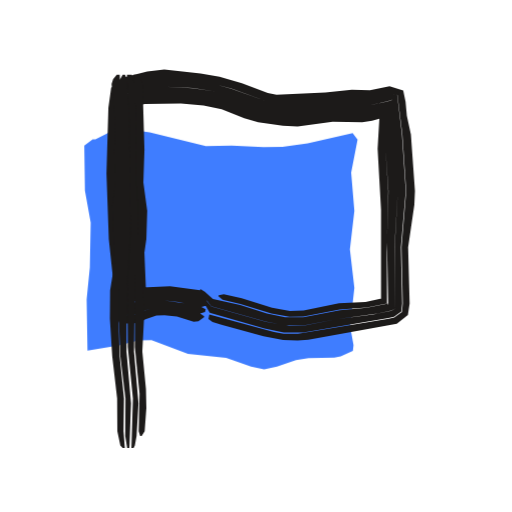
t = 0.00 s
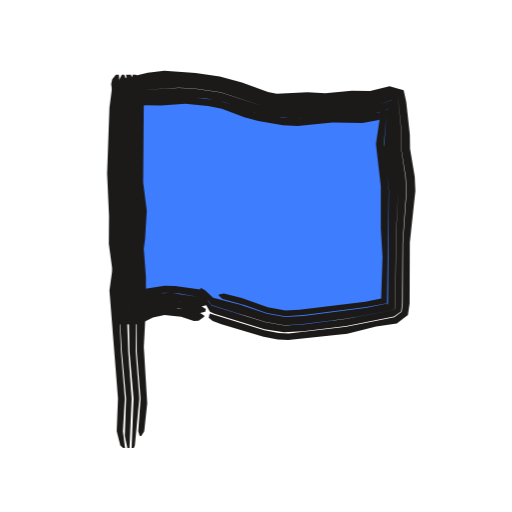
t = 0.53 s
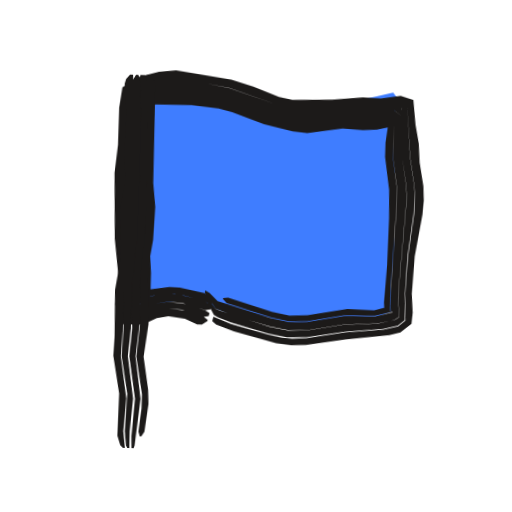
t = 1.04 s
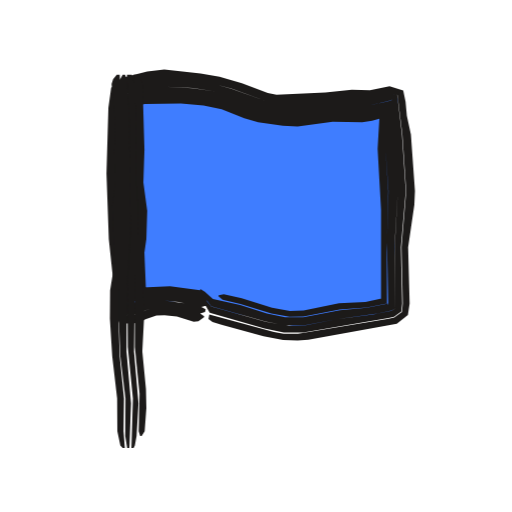
t = 1.51 s
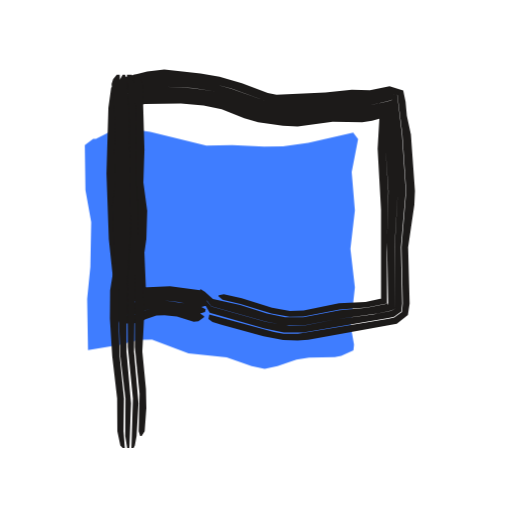
t = 2.09 s
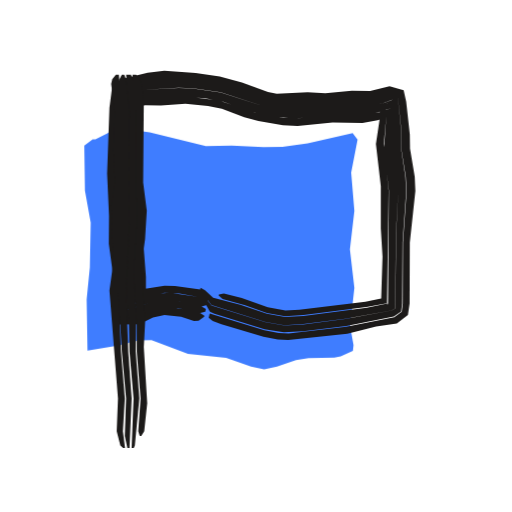
t = 2.57 s

The animated SVG that drew these frames (rendered in a browser with its animation timeline set to each time). Animation: 3 CSS @keyframes rules; one cycle of 3.04 s, repeats indefinitely.

<svg xmlns="http://www.w3.org/2000/svg" width="24" height="24" viewBox="0 0 24 24"><style>svg{--ai-spin:60deg}.ai-fill{animation:ai-fill 2600ms infinite}@keyframes ai-fill{0%,82%,100%{transform:translate(-1.9px,1.9px)}14%,70%{transform:translate(0,0)}}.ai-f1,.ai-f2{opacity:0}.ai-frame{animation:ai-boil 660ms steps(1,end) infinite}.ai-f1{animation-delay:-440ms}.ai-f2{animation-delay:-220ms}@keyframes ai-boil{0%{opacity:1}33.33%,100%{opacity:0}}.ai-target{transform-box:view-box;transform-origin:6px 20.5px;animation:ai-move 2600ms ease-in-out infinite}.ai-n1{animation-delay:70ms}.ai-n2{animation-delay:140ms}.ai-n3{animation-delay:210ms}@keyframes ai-move{0%,23.08%{transform:none}28.08%{transform:rotate(-12deg)}35.08%{transform:rotate(6deg)}43.08%,100%{transform:none}}@media (prefers-reduced-motion:reduce){*{animation:none!important}}</style><g class="ai-fill"><path d="M6.24 4.63l.13 0 .79-.39 .58-.1 1.18 .16 2.63 .65 1.21-.02 1.49 .07 .89-.02 1.18-.16 2.11-.48 .23 .31-.3 1.54 .15 1.8-.21 1.8 .21 1.8-.2 1.8 .16 .89-.03 .27-.57 .25-.3 .06-1.21 .03-.59 .09-.89 .31-.6 .12-.61-.13-1.17-.4-1.79-.19-1.71-.65-.62 .02-.9 .23-1.48 .25-.04-2.41 .15-1.5 .04-2.1-.27-1.5-.03-2.1z" fill="#3F7DFF"/></g><g fill="#1C1A19" class="ai-target"><g class="ai-frame ai-f0"><path d="M9.57 14.82l-.19-.12-1.05-.23-.62-.07-.61 .05-.76 .28-.5 .05-.16-.48 .04-1.11-.17-1.98-.12-3.08 .04-2.86 .09-.99 .47-.3 .47-.13 1.2-.15 1.4 .11 1.1 .17 .64 .17 1.65 .6 .43 .07 .43 .02 3.87-.22 1.09-.22 .32 .05 .23 1.86 .18 2.64-.22 2.64 .06 2.64-.04 .39-.36 .26-.26 .06-4.25 .71-.68-.01-.45-.08-3.03-.82-.04 .21 .19 .14 .42 .13 1.97 .54 .92 .18 .68 .02 .5-.04 4.15-.75 .52-.41 .08-.53-.07-2.64 .29-1.98 .03-.66-.19-2.64-.19-.88-.06-.66-.11-.53-.64-.2-.92 .19-.85-.02-1.24 .13-2.29 .1-.41-.08-1.21-.46-1.05-.3-.89-.15-1.7-.19-.8 .09-1.02 .26-.67 .5-.13 .94-.09 3.08 .11 3.08 .21 1.98-.08 1.11 .38 .87 .89-.03 .32-.18 .51-.17 .38-.01 .58 .06 .79 .24 .22-.02 .26-.19zM9.64 14.5l-.2-.11-.64-.15-1.09-.15-.66 .05-.43 .09-.59 .23 .02-1.49-.14-1.76-.11-2.86 0-3.08 .05-.84 .74-.27 1.11-.09 1.34 .06 .88 .13 .64 .15 1.88 .66 .88 .1 3.97-.23 .87-.19 .19-.06 .04-.06 .26 4.32-.15 2.64 .03 2.87-.18 .11-.87 .17-1.73 .23-1.53 .3-.67 .01-1.1-.2-2.55-.71-.36-.45-.19-.17-.01 .07 .49 .84 2.57 .74 .9 .19 .91 0 4-.68 .26-.06 .34-.25 .04-.37-.06-2.64 .23-2.64-.18-2.64-.22-1.86-.31-.05-1.09 .22-3.87 .22-.43-.02-.43-.07-1.65-.59-.64-.18-1.1-.17-1.4-.11-1.2 .15-.47 .13-.47 .3-.09 .99-.04 2.86 .12 3.08 .17 1.98-.04 1.11 .16 .48 .5-.06 .76-.27 .61-.05 .62 .07 .83 .2 .22 .03 .23-.07zM9.7 14.25l-.18-.23-.21-.08-1.6-.22-1.21 .11-.47 .14 .23 .11 .23 .2-.04-1.75-.21-4.18-.03-3.75 .09 .05 .4-.11 .4-.03 1.22-.01 .64 .03 1.08 .15 2.12 .72 1.13 .16 .91 0 1.36-.17 1.58-.03 1.27-.31-.38-.28 .05 .66-.01 1.54 .14 1.98-.07 2.42 .06 2.92 .01-.06-1.02 .2-1.26 .11-1.71 .33-.86 0-.85-.18-1.25-.39-1.28-.29-.38-.34-.21-.12-.02 .1 .53 .7 2.55 .72 .88 .18 .89 .01 1.53-.3 1.95-.27 .65-.13 .18-.1-.04-2.87 .16-2.64-.26-4.32-.04 .07-.19 .06-.87 .18-3.97 .23-.88-.1-1.88-.66-.65-.15-.87-.12-1.34-.07-1.11 .09-.73 .27-.06 .84 0 3.08 .11 2.86 .14 1.76-.02 1.49 .59-.23 .43-.09 .66-.05 .66 .07 1.07 .23 .24-.07zM9.78 13.9l-.19-.19-.21-.11-1.41-.18-1.56 .07-.52 .12 .56 .13 .42 .53-.24-5.7-.07-3.74-.05-.08-.09 .21 .37-.09 1.69-.02 1.06 .09 .85 .18 1.06 .42 .65 .19 1.16 .17 .69 .03 1.64-.22 1.39 .02 .46-.07 .89-.25 .12-.05-.58-.33-.14-.26 .06 .66-.09 1.54 .16 2.86 0 4.4 .07-.07 .17-.21-.97 .21-1.24 .06-1.66 .34-.64 .02-.84-.15-1.42-.45-.84-.19-.24 .05-.01 .05 .19 .16 .84 .2 1.45 .45 .85 .15 .65-.01 1.7-.33 1.27-.1 1.01-.2-.02 .07-.04-.05-.01-2.42 .07-2.86-.13-1.98 .01-1.54-.05-.66 .37 .28-1.26 .3-1.58 .03-1.36 .17-.91 .01-1.13-.17-2.12-.71-1.08-.16-.64-.03-1.22 .01-.41 .04-.4 .1-.09-.04 .03 3.75 .21 4.18 .04 1.75-.44-.31 .47-.13 1.2-.11 1.6 .22 .42 .16z"/><path d="M6.25 3.5l.12 1.76 .01 3.3 .1 1.32-.02 1.32-.14 1.54 0 3.52 .22 2.2-.04 1.76 .07 .22 .07 0 .14-.22 .08-1.1-.02-.88-.17-1.76 .08-1.54-.08-2.42 .19-1.32 .04-1.32-.18-1.32 .05-1.54-.09-3.08-.09-.22-.17-.22zM5.95 3.5l.12 2.2 .05 5.28-.15 2.42 .02 2.86 .24 2.42-.07 2.32 .1 0 .06-.12 .08-.44 .09-1.54-.21-2.42 .04-3.74 .14-1.54 .01-1.32-.1-1.32-.02-3.52-.06-1.1-.11-.44zM5.75 3.5l-.12 .22-.02 .22 .13 1.76 0 2.86-.06 1.1 .04 2.42-.14 1.32-.01 1.54 .07 1.76 .24 1.98-.01 1.76 .09 .56 .1 0 .01-.12 .07-1.98-.21-2.42 .01-3.08 .15-2.42-.04-5.5-.11-1.76-.08-.22zM5.47 3.5l-.17 .22-.07 .22 .16 1.76-.04 1.54 .05 1.32-.14 1.1 .11 2.64-.21 1.32-.01 1.32 .11 1.76 .23 1.98 .01 1.54 .14 .66 .11 .12 .1 0-.06-.78 .02-1.54-.2-1.98-.05-1.54 .01-1.54 .15-1.32 .01-.66-.04-1.98 .06-1.1-.01-2.86-.13-2.2z"/></g><g class="ai-frame ai-f1"><path d="M9.56 14.88l-.19-.14-.83-.25-.83-.1-.6 .11-.75 .28-.54 .04-.17-.52 .1-1.11-.23-1.98-.11-2.86 .11-1.54-.03-1.76 .08-.77 .46-.3 .46-.14 1.21-.16 1.4 .12 1.11 .17 2.29 .73 .85 .15 .87-.02 1.71-.16 1.3-.04 1.09-.19 .26 .04 .22 2.49 .24 1.32 .05 .66-.02 .66-.22 1.98-.08 1.76 .05 1.26-.33 .29-.69 .17-1.8 .19-1.79 .33-.68 .04-.47-.03-.67-.13-1.74-.44-.83-.31-.05 .21 .19 .15 .84 .3 2 .49 .71 .07 .69-.04 1.83-.31 2.06-.27 .51-.14 .51-.43 .04-.52-.07-.88 .08-1.76 .3-1.98 .04-.66-.04-.66-.21-1.1-.07-.88-.18-.88-.14-1.16-.6-.18-.92 .15-.85-.02-1.43 .15-1.87 .07-.63-.12-1.22-.44-1.04-.29-2.6-.35-.8 .09-1.02 .29-.67 .49-.12 .94 0 1.76-.12 1.32 .11 3.08 .26 1.98-.14 1.11 .39 .91 .93-.01 .65-.33 .54-.1 .78 .09 .58 .25 .22 0 .26-.18zM9.63 14.56l-.2-.12-.84-.26-.88-.09-.65 .1-1.05 .31 .08-1.31-.2-1.98-.12-2.86 .11-1.76-.06-1.32 .04-.84 .73-.27 1.11-.11 1.34 .08 .88 .12 .64 .15 1.89 .62 1.1 .17 .66 0 1.53-.19 1.55-.05 1.07-.21-.01-.08-.04 .11 .11 2.2 .24 1.32 .04 .66-.25 4.4 .07 1.11-.16 .12-.22 .07-.64 .15-1.54 .09-1.74 .33-.89 .04-.88-.16-2.34-.68-.2-.08-.36-.47-.19-.17-.01 .07 .49 .87 .2 .1 .62 .23 1.74 .45 .9 .16 .91-.04 1.78-.32 1.8-.18 .68-.18 .32-.27-.04-1.24 .07-1.76 .22-1.98 .03-.66-.04-.66-.24-1.32-.21-2.49-.26-.04-1.09 .19-1.3 .04-1.71 .16-.87 .02-.85-.15-2.29-.72-1.11-.18-1.4-.12-1.21 .16-.46 .14-.46 .3-.08 .77 .03 1.76-.11 1.54 .11 2.86 .23 1.98-.1 1.11 .17 .52 .54-.04 .75-.28 .6-.11 .63 .05 1.03 .3 .23-.05zM9.69 14.3l-.18-.23-.21-.1-1.12-.24-.71 .01-1.41 .28 .4 .26 .04-.65-.03-.88-.16-1.76-.09-2.42 .09-1.98-.1-1.98 .09 .04 .39-.11 .41-.04 1.22-.01 .64 .03 1.08 .16 2.13 .67 1.12 .22 .45 .05 .46-.01 1.36-.22 1.58-.02 1.27-.28-.45-.32 .05 .66-.02 1.54 .22 1.32 .04 .66-.17 4.62 .04 .66 .06 .06 .04-.05-.81 .22-1.49 .04-1.7 .32-.86 .04-.85-.16-2.52-.72-.38-.36-.21-.12-.02 .1 .53 .73 .83 .29 1.71 .46 .88 .16 .89-.03 1.74-.33 1.53-.09 .65-.14 .21-.08 .16-.12-.07-1.1 .25-4.4-.04-.66-.23-1.32-.11-2.2 .03-.11 .02 .08-1.07 .21-1.55 .05-1.53 .19-.66 0-1.1-.17-1.89-.62-.64-.15-.88-.12-1.34-.08-1.11 .11-.73 .27-.04 .84 .06 1.32-.1 1.76 .11 2.86 .2 1.98-.08 1.31 1.05-.31 .65-.11 .66 .05 1.06 .3 .24-.05zM9.77 13.95l-.4-.32-1.17-.22-.49-.02-1.8 .28 .52 .11 .41 .49-.01-1.52-.14-1.76-.1-2.64 .08-1.76-.1-1.76-.05-.07-.1 .21 .37-.11 1.69-.02 1.27 .12 .64 .15 1.51 .52 1.36 .29 .68 .06 1.65-.27 .95 .04 .66-.04 1.14-.27 .12-.04-.64-.34-.15-.29 .05 .66-.1 .88 0 .66 .24 1.54 .04 1.32-.02 2.2-.09 1.76 .03 .44 .28-.27-.76 .22-1.26-.02-1.85 .35-.85 .04-.83-.15-2.07-.6-.23 .03-.01 .05 .18 .18 .21 .06 1.88 .54 .85 .16 .86-.03 1.7-.33 1.48-.03 .81-.21-.05 .06-.06-.05-.04-.66 .18-4.62-.04-.66-.22-1.32 .03-1.54-.04-.66 .44 .32-1.27 .27-1.58 .02-1.36 .22-.46 .01-.45-.04-1.12-.23-2.12-.67-1.08-.16-.65-.03-1.22 .01-.41 .04-.39 .12-.09-.05 .09 1.99-.09 1.98 .1 2.42 .16 1.76 .02 .88-.04 .65-.39-.25 .94-.21 .95-.1 .46 .05 .89 .21 .42 .18z"/><path d="M6.33 3.5l.1 1.76 .08 4.62-.03 1.32-.14 1.54 .06 2.42-.13 1.54 .32 1.76 0 .66-.11 1.1 .07 .22 .07 0 .14-.22 .15-1.32-.04-.66-.26-1.54 .18-1.54-.1-2.64 .19-1.32 .05-1.54-.13-1.1-.05-4.62-.08-.22-.18-.22zM6.03 3.5l.09 1.76 .04 3.08-.03 2.86-.15 2.2 .05 1.98-.09 1.32 .33 1.98-.11 1.76 .02 .56 .1 0 .04-.12 .21-2.2-.3-1.98 .14-1.54-.04-2.42 .14-1.54 .03-1.54-.08-4.62-.05-1.1-.11-.44zM5.83 3.5l-.12 .22-.03 .22 .11 1.54-.03 1.54 .07 1.54-.11 1.1 .02 2.42-.16 1.54 .05 1.76-.05 1.32 .32 1.76-.06 1.76 .08 .66 .06 .12 .1 0-.01-.78 .11-1.54-.31-1.98 .1-1.32-.02-1.98 .16-2.2 .03-2.86-.04-3.08-.09-1.54-.07-.22zM5.55 3.5l-.18 .22-.06 .22 .13 1.54-.05 1.54 .1 1.54-.2 1.1 .1 2.42-.22 1.54 .05 2.2-.03 .88 .33 1.76-.02 1.98 .15 .44 .13 .12 .09 0-.1-.78 .09-1.54-.32-1.98 .06-1.32-.02-1.76 .16-1.54-.02-2.42 .11-1.1-.07-1.54 .03-1.54-.1-1.98z"/></g><g class="ai-frame ai-f2"><path d="M9.58 14.8l-.2-.13-.62-.14-.63-.12-.42-.02-.6 .11-.75 .29-.55 .04-.16-.53 .1-1.11-.21-1.76 .02-1.32-.1-1.98 .06-1.32 .01-1.76 .08-.75 .44-.27 .46-.13 1.19-.14 1.39 .06 1.12 .15 .64 .16 1.65 .56 .64 .1 4.09-.13 .43-.06 .65-.2 .33 .04 .15 1.43 .02 1.1 .21 1.32 .04 .66-.17 2.42-.01 2.86-.05 .38-.35 .26-2.25 .45-2.7 .31-.47-.02-.67-.13-2.56-.79-.05 .21 .19 .15 .41 .15 1.97 .58 .67 .13 .49 .03 2.77-.3 1.35-.33 .97-.15 .52-.4 .08-.53 .01-2.86 .26-2.42-.03-.66-.22-1.32-.01-.66-.17-1.54-.12-.54-.66-.19-.91 .23-.86-.02-1.24 .12-.83-.04-1.45 .06-.41-.08-1.22-.44-1.04-.28-1.13-.17-1.47-.1-.78 .09-1.02 .25-.65 .47-.12 .92-.11 3.08 .09 1.98-.01 1.32 .24 1.76-.14 1.11 .38 .91 .95-.01 .64-.32 .54-.11 .78 .08 .6 .2 .22-.01 .26-.19zM9.65 14.48l-.2-.11-.64-.16-.66-.11-.44-.02-.65 .11-1.06 .32 .09-1.32-.18-1.76 .01-1.32-.09-1.76 .07-3.9 .7-.23 1.77-.11 .66 .03 1.32 .19 2.1 .68 .88 .12 3.97-.15 .65-.14 .4-.15 .05-.07 .06 1.03-.03 1.32 .2 1.32 .04 .66-.1 1.98-.04 3.53-.18 .1-2.17 .39-1.96 .26-.89 .05-.88-.16-2.54-.78-.35-.46-.2-.17-.01 .06 .49 .86 .21 .1 2.35 .72 .9 .15 .91-.05 2.02-.25 2.23-.44 .34-.24 .05-.37 .02-2.86 .17-2.42-.04-.66-.2-1.32-.02-1.1-.14-1.43-.33-.04-.65 .2-.43 .06-4.09 .13-.64-.1-1.65-.56-.64-.16-1.12-.15-1.39-.06-1.19 .14-.46 .13-.44 .27-.08 .75-.01 1.76-.06 1.32 .1 1.98-.02 1.32 .21 1.76-.1 1.11 .16 .53 .55-.04 .75-.29 .6-.11 .63 .05 .83 .21 .21 .02 .24-.06zM9.71 14.23l-.18-.23-.21-.08-1.37-.2-.71 .06-1.18 .25 .4 .25 .04-.65-.16-2.42 .03-1.1-.1-1.76 .04-1.76-.06-1.96 .07 .07 .39-.1 1.82-.07 1.08 .08 .86 .16 1.05 .39 .88 .24 1.35 .15 1.81-.13 1.15 .01 .67-.06 1.03-.32-.36-.28 .06 .66-.11 1.54 .23 1.98-.04 5.34 .02-.07-1.02 .2-2.97 .39-.86 .05-.85-.15-1.25-.42-1.27-.33-.38-.36-.21-.11-.02 .09 .53 .72 2.54 .79 .88 .16 .89-.06 1.96-.25 2.16-.39 .18-.09 .04-3.53 .11-1.98-.04-.66-.2-1.32 .03-1.32-.06-1.03-.05 .08-.39 .14-.66 .14-3.97 .15-.88-.12-2.1-.67-1.32-.19-.66-.03-1.77 .1-.7 .23-.07 3.9 .1 1.76-.02 1.32 .18 1.76-.09 1.31 1.06-.31 .65-.11 .66 .05 1.08 .24 .24-.07zM9.78 13.88l-.19-.19-.2-.12-1.19-.16-.49-.02-1.79 .29 .51 .11 .41 .48 0-1.3-.12-1.54 .02-1.32-.1-1.76 .04-1.76-.07-1.76-.05-.05-.12 .23 .36-.08 .74 .02 1.15-.09 1.06 .11 .65 .13 1.05 .4 .66 .17 1.15 .2 .69 .04 1.64-.17 1.4 .03 .71-.13 .75-.28-.57-.34-.12-.25 .06 .66-.2 1.32 .23 1.98 0 1.98 .08 1.32-.07 2.2 .06-.07 .17-.22-.96 .2-3.1 .38-.65 .04-.83-.16-1.22-.43-.84-.21-.23 .04-.01 .05 .18 .17 1.06 .29 1.02 .36 .85 .16 .87-.06 2.95-.38 1.02-.19-.03 .08-.03-.05 .08-5.28-.23-2.2 .12-1.32-.05-.66 .34 .28-.56 .2-.69 .14-1.59 .02-1.59 .13-.68-.02-1.33-.24-1.7-.57-1.51-.19-2.04 .07-.4 .1-.06-.07 .05 1.97-.04 1.76 .1 1.76-.03 1.1 .16 2.42-.04 .65-.39-.24 1.65-.32 .7 .04 .9 .16 .43 .17z"/><path d="M6.21 3.5l.19 1.76-.03 3.3 .08 1.54-.17 2.64 .13 2.2 0 1.54 .18 2.2-.11 1.54 .07 .22 .07 0 .14-.22 .14-1.32-.16-2.64 .07-1.32-.19-2.42 .18-1.32 .08-1.32-.17-1.32 .03-3.74-.08-.88-.1-.22-.18-.22zM5.91 3.5l.18 1.76-.04 1.32 .03 3.96-.14 3.08 .1 1.32 .03 1.54 .19 2.2-.09 2.32 .1 0 .05-.12 .21-2.2-.17-2.2 .02-1.54-.11-2.2 .17-2.64-.08-1.54 .03-3.52-.11-1.1-.14-.44zM5.71 3.5l-.11 .22-.01 .22 .16 1.54-.05 1.32 .03 1.76-.07 1.1 0 2.42-.12 1.54 .17 2.86 .2 2.2-.06 1.76 .12 .56 .1 0 .1-2.32-.16-2.2-.1-2.86 .14-3.08-.02-3.96 .04-1.32-.16-1.54-.09-.22zM5.43 3.5l-.17 .22-.05 .22 .18 1.32-.07 1.76 .07 1.54-.16 1.1 .08 2.64-.18 1.32 .4 5.06-.06 1.54 .17 .66 .13 .12 .09 0-.1-.78 .09-1.54-.18-2.2-.13-2.86 .12-1.54 0-2.42 .08-1.1-.04-1.76 .05-1.32-.18-1.98z"/></g></g></svg>
